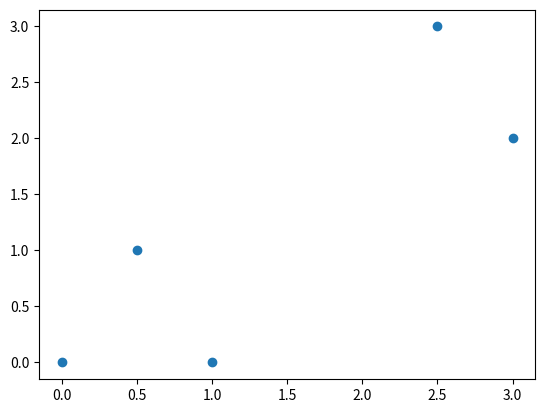

Here is the Python script that generated this plot: (Note: this script raises an exception after producing the figure.)
import numpy as np
import math

class TrapezoidalTrajectory:

    def __init__(self, q, dq_max, ddq_max, dq=None):

        assert len(q) > 1

        self.q = np.asarray(q).astype(float)
        if self.q.ndim == 1:
            self.q = self.q.reshape(-1, 1)

        self.nseg = len(q) - 1

        self.dt = np.zeros(self.nseg)
        self.t = np.zeros(self.nseg+1)
        self.ta = np.zeros((self.nseg, self.q.shape[1]))
        self.td = np.zeros((self.nseg, self.q.shape[1]))
        self.v = np.zeros((self.nseg, self.q.shape[1]))        
        self.a = np.zeros((self.nseg, self.q.shape[1]))
        
        if dq is None:            
            # Initial / final velocities zero, others according to sign of velocity in
            # neighboring segments.
            self.v0 = np.zeros(self.q.shape)
            s = np.sign(np.diff(self.q, axis=0))
            for i in range(1, len(q)-1):
                cond = s[i-1] == s[i]
                self.v0[i] = np.select([cond, ~cond], [s[i-1] * dq_max, 0.])
        else:
            self.v0 = np.asarray(dq)            
            if self.v0.ndim == 1:
                self.v0 = self.v0.reshape(-1, 1)
            assert self.v0.shape == (len(q), 1) or self.v0.shape == self.q.shape

        for i in range(self.nseg):
            self.dt[i], self.ta[i], self.td[i], self.v[i], self.a[i] = TrapezoidalTrajectory.solve(self.q[i], self.q[i+1], self.v0[i], self.v0[i+1], dq_max, ddq_max)

        self.t[1:] = np.cumsum(self.dt)

    def __call__(self, t):
        """Compute positions, velocities and accelerations at query time instants.

        Params
        ------
        t : scalar or 1xN array
            Time instants to compute trajectory configurations for. [qt[0]..qt[-1]]. If query
            times are outside the interval, they are clipped to the nearest valid value.
        
        Returns
        -------
        q : NxM array
            Position information in rows. One row per query time instant.
        dq : NxM array
            Velocity information in rows. One row per query time instant. 
        ddq : NxM array
            Acceleration information in rows. One row per query time instant.
        """

        isscalar = np.isscalar(t)
        
        t = np.atleast_1d(t)    
        t = np.clip(t, 0, self.t[-1])            
        i = np.digitize(t, self.t) - 1
        i = np.clip(i, 0, self.nseg - 1)
       
        t = t - self.t[i] # Time relative to segment
        t = t.reshape(-1, 1) # Needed for elementwise ops
        ta = self.ta
        td = self.td
        dt = self.dt.reshape(-1, 1)

        isa = t < ta[i]
        isd = t > (dt[i] - td[i])
        isl = np.logical_and(~isa, ~isd)

        q = \
            (self.q[i] + self.v0[i]*t + 0.5*self.a[i]*t**2) * isa + \
            (self.q[i] + self.v0[i]*ta[i]*0.5 + self.v[i]*(t - ta[i]*0.5)) * isl + \
            (self.q[i+1] - self.v0[i+1]*(dt[i]-t) - 0.5*self.a[i]*(dt[i]-t)**2) * isd

        dq = \
            (self.v0[i] + self.a[i] * t) * isa + \
            self.v[i] * isl + \
            (self.v0[i+1] + self.a[i] * (dt[i]-t)) * isd

        ddq = \
            self.a[i] * isa + \
            0. * isl + \
            -self.a[i] * isd

        
        return (q, dq, ddq) if not isscalar else (q[0], dq[0], ddq[0])

    @staticmethod
    def eval_constraint(q0, q1, dq0, dq1, ddq_max):
        h = np.abs(q1-q0)
        return ddq_max*h >= np.abs(dq0**2 - dq1**2) * 0.5 # eq. 3.14

    @staticmethod
    def solve(q0, q1, dq0, dq1, dq_max, ddq_max):

        q0 = np.atleast_1d(q0)
        q1 = np.atleast_1d(q1)
        dq0 = np.abs(np.atleast_1d(dq0))
        dq1 = np.abs(np.atleast_1d(dq1))

        n = len(q0)

        # For coordinated motion, timing is build for axis with largest displacement
        d = q1 - q0
        h = np.abs(d)
        s = np.sign(d)
        i = np.argmax(h)

        assert np.all(TrapezoidalTrajectory.eval_constraint(q0, q1, dq0, dq1, ddq_max)), "Trajectory with given constraints impossible. Lower velocities or increase maximum acceleration."

        # From the axis with the largest displacement we first ta/td and t first using dq_max/ddq_max
        # as constraints. Given total duration t, we compute ta/td for all other axes using the constraints
        # ddq_max and t.

        ta = np.zeros(n)
        td = np.zeros(n)
        vlim = np.zeros(n)

        if h[i]*ddq_max > dq_max**2 - (dq0[i]**2 + dq1[i]**2) * 0.5:
            # vmax is reached
            vlim[i] = dq_max
            ta[i] = (dq_max - dq0[i]) / ddq_max
            td[i] = (dq_max - dq1[i]) / ddq_max
            t = h[i] / dq_max + (dq_max / (2 * ddq_max)) * (1 - dq0[i]/dq_max)**2 + (dq_max / (2 * ddq_max)) * (1 - dq1[i]/dq_max)**2
        else:
            # vmax is not reached, only accel and deaccel
            vlim[i] = math.sqrt(h[i]*ddq_max + (dq0[i]**2 + dq1[i]**2) * 0.5)
            ta[i] = (vlim[i] - dq0[i]) / ddq_max
            td[i] = (vlim[i] - dq1[i]) / ddq_max
            t = ta[i] + td[i]

        # For all other axes
        if n > 1:
            mask = np.ones(n, dtype=bool)
            mask[i] = False
            vlim[mask] = 0.5*(dq0[mask] + dq1[mask] + ddq_max*t - np.sqrt(ddq_max**2*t**2 - 4*ddq_max*h[mask] + 2*ddq_max*(dq0[mask] + dq1[mask])*t - (dq0[mask] - dq1[mask])**2))

        dq = s * vlim
        ddq = s * ddq_max

        return t, ta, td, dq, ddq


def estimate_dt(q, dq_max):
    return np.abs(np.diff(q)) / dq_max

def lspb(q, dt, ddq_max, t):
    q = np.asarray(q).astype(float)
    q = np.concatenate(([q[0]], q, [q[-1]])) # Artificial waypoints at beginning and end added so that velocities are zero in those segments.
    
    # Given dt, compute vel
    dt = np.concatenate(([1], dt, [1]))   # One less the number of waypoints q (including artifical ones).    
    dq = np.diff(q) / dt

    tb = np.abs(np.diff(dq)) / ddq_max # Minimize blend time by moving with max acceleration.
    assert (tb[:-1] + tb[1:] <= 2.*dt[1:-1]).all(), 'Trajectory not feasible.'

    ddq = (np.diff(dq)) / tb # blend time can be zero for segments of same velocity
    ddq[tb==0.] = 0. # Todo: avoid this in the first place? safe_div?

    T = np.concatenate(([0], np.cumsum(dt[1:-1]))) 
    #T = T + tb[0]*0.5    
    #tf = tb[0]*0.5 + np.sum(dt[1:-1]) + tb[-1]*0.5
    tf = np.sum(dt[1:-1]) + tb[-1]*0.5 # Account for half blend time at end (and beginning)

    t = np.atleast_1d(t)            
    t = np.clip(t, -tb[0]*0.5, tf)

    bins = T[:-1] + (dt[1:-1] - tb[1:]*0.5) # Tricky part. Digitization is performed so that the segment i is [Ti-tb[i]*0.5..Ti+1-tb[i+1]*0.5]
    i = np.digitize(t, bins)

    isb = np.logical_and(t >= (T[i] - tb[i]*0.5), (t <= T[i] + tb[i]*0.5))
    
    x = \
        (q[i+1] + dq[i] * (t - T[i]) + 0.5*ddq[i]*(t - T[i] + tb[i]*0.5)**2) * isb + \
        (q[i+1] + dq[i+1] * (t - T[i])) * ~isb

    dx = \
        (dq[i] + ddq[i]*(t - T[i] + tb[i]*0.5)) * isb + \
        (dq[i+1]) * ~isb

    ddx = \
        (ddq[i]) * isb + \
        (0) * ~isb

    return x, dx, ddx


import matplotlib.pyplot as plt

#dt = [2, 2, 2, 2]
x = [0, 1, 0, 3, 2]
dt = estimate_dt(x, 2)
print(dt)

t = np.concatenate(([0], np.cumsum(dt)))
plt.scatter(t, x)
t = np.linspace(-0.25, t[-1], 500)
x, dx, ddx = lspb(x, dt, 2, t)
plt.plot(t, x)
plt.plot(t, dx)
plt.plot(t, ddx)

plt.show()




        

